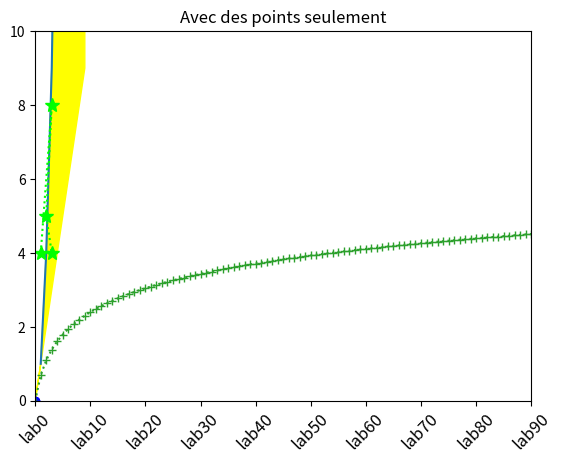

Write Python code to recreate this figure.
from matplotlib import pyplot
import math
x=0
y=0
pyplot.plot([1, 2, 3, 6], [1, 4, 9, 36])
pyplot.show()
pyplot.plot(x, y, 'bo')
pyplot.plot(x, y, color = 'green', linestyle = 'dashed', linewidth = 2, marker = 'o', markerfacecolor = 'blue', markersize = 5)
pyplot.plot(x, y, label = 'A')
pyplot.plot(x, y, 'r+', y, y, 'bo')


pyplot.plot([1, 3, 2, 3], [4, 8, 5, 4], linestyle = 'dotted', marker = '*', c = 'lime',
markersize = 10)
pyplot.xlim(0, 4)
pyplot.ylim(0, 10)
pyplot.title('Avec des points seulement')


val = [math.log(i + 1) for i in range(100)]
labels = ['lab' + str(i) for i in range(100)]
tickLabels = [labels[i] for i in range(100) if (i % 10) == 0]
pyplot.plot(val, linestyle = 'dotted', marker = '+')
pyplot.gca().get_xaxis().set_ticklabels(tickLabels, fontsize = 12, rotation = 45)
pyplot.gca().get_xaxis().set_ticks([i for i in range(len(val)) if i % 10 == 0])


x = range(10); y1 = range(10)
y2 = [x ** 2 for x in range(10)]
pyplot.fill_between(x, y1, y2, color = 'yellow')